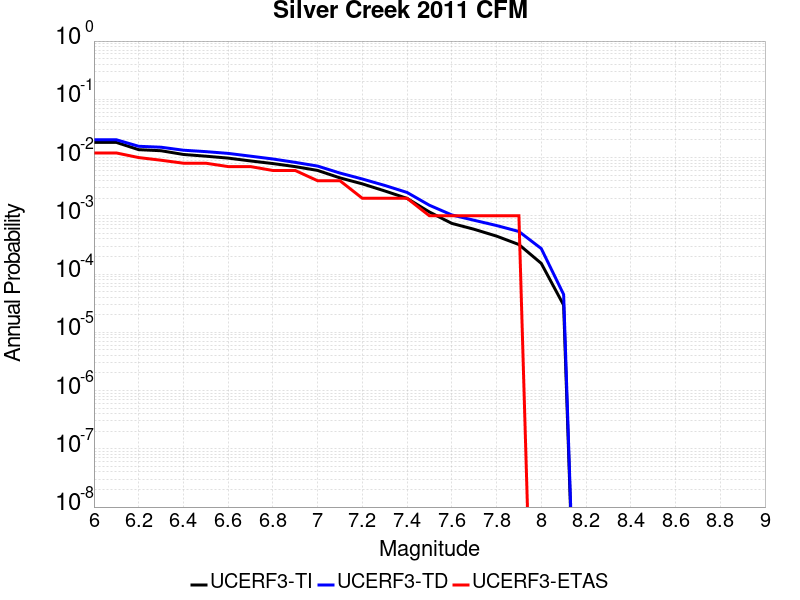

The data file committed next to this chart (first rows):
Magnitude, UCERF3-TI Prob, UCERF3-TD Prob, UCERF3-ETAS Prob
6.0, 0.01821, 0.02022, 0.012
6.1, 0.01821, 0.02022, 0.012
6.2, 0.01366, 0.01562, 0.01
6.3, 0.0131, 0.01505, 0.009
6.4, 0.0113, 0.01337, 0.008
6.5, 0.01056, 0.01264, 0.008
6.6, 0.009791, 0.01179, 0.007
6.7, 0.008751, 0.01057, 0.007
6.8, 0.007888, 0.009452, 0.006
6.9, 0.006987, 0.008266, 0.006
7.0, 0.006016, 0.007142, 0.004
7.1, 0.004478, 0.005419, 0.004
7.2, 0.003536, 0.004283, 0.002
7.3, 0.002673, 0.003325, 0.002
7.4, 0.001992, 0.002517, 0.002
7.5, 0.001163, 0.001518, 0.001
7.6, 7.4096734E-4, 0.001034, 0.001
7.7, 5.868406E-4, 8.379538E-4, 0.001
7.8, 4.4825752E-4, 6.8108115E-4, 0.001
7.9, 3.211873E-4, 5.3814764E-4, 0.001
8.0, 1.525092E-4, 2.738193E-4, 0.0
8.1, 2.9252034E-5, 4.461827E-5, 0.0
